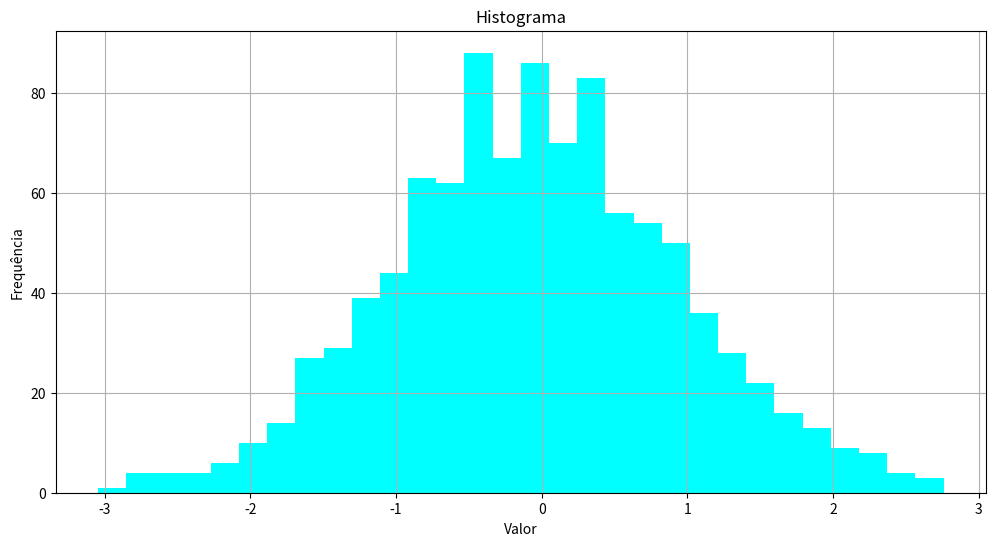

Write the Python code that produced this figure.
import matplotlib.pyplot as plt
import numpy as np

# Definindo a área de plotagem
plt.figure(figsize=(12, 6))

# Fixando a inicialização dos números aleatórios
np.random.seed(0)

# Amostras aleatórias com distribuição normal
data = np.random.randn(1000)

# Criando o histograma
plt.hist(data, bins=30, color='cyan')
plt.xlabel('Valor')
plt.ylabel('Frequência')
plt.title('Histograma')
plt.grid(True)

# Exibindo o gráfico
plt.show()